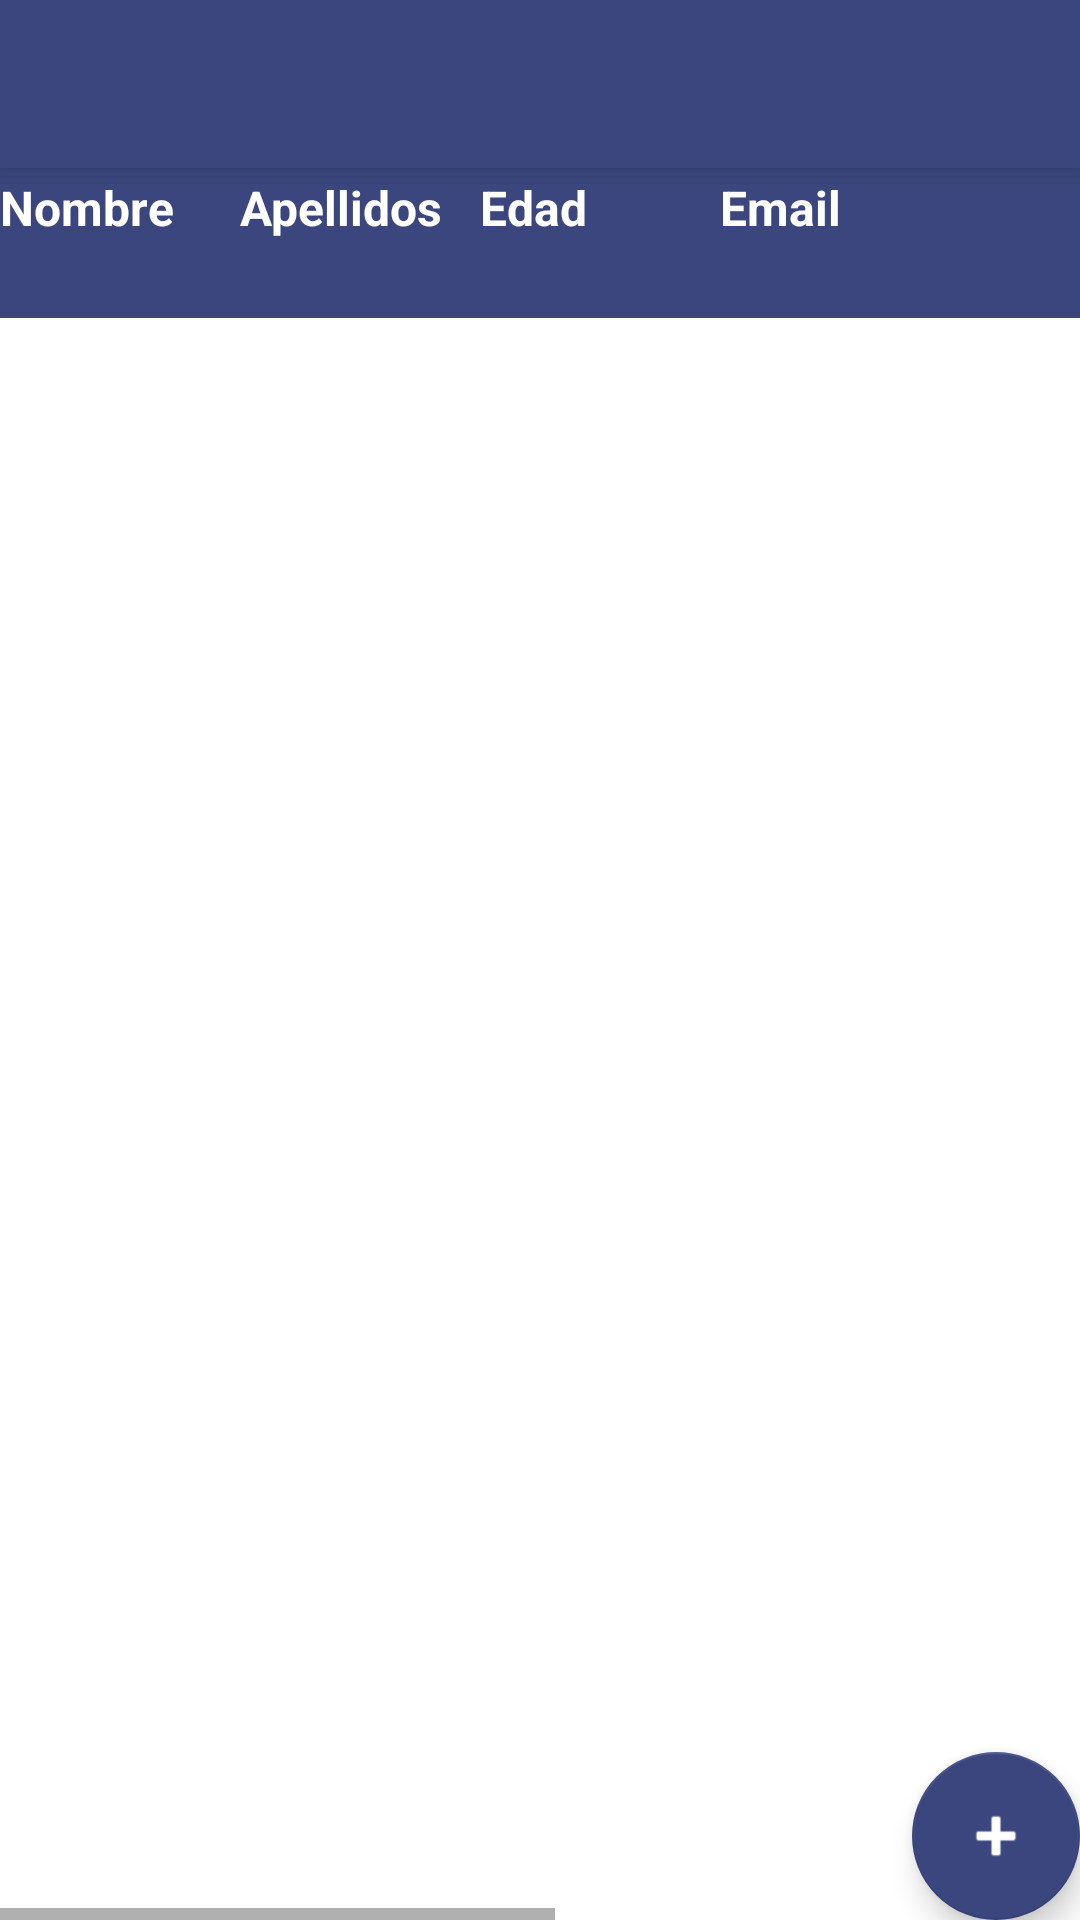

This screen was rendered from an Android layout file. Write that file and the resources it references.
<!-- AndroidManifest.xml: activity theme Theme.Sion.NoActionBar -->
<!-- res/layout/activity_main.xml -->
<?xml version="1.0" encoding="utf-8"?>
<androidx.coordinatorlayout.widget.CoordinatorLayout xmlns:android="http://schemas.android.com/apk/res/android"
    xmlns:app="http://schemas.android.com/apk/res-auto"
    xmlns:tools="http://schemas.android.com/tools"
    android:layout_width="match_parent"
    android:layout_height="match_parent"
    tools:context=".MainActivity">

    <com.google.android.material.appbar.AppBarLayout
        android:layout_width="match_parent"
        android:layout_height="wrap_content"
        android:theme="@style/Theme.Sion.AppBarOverlay">

        <androidx.appcompat.widget.Toolbar
            android:id="@+id/toolbar"
            android:layout_width="match_parent"
            android:layout_height="?attr/actionBarSize"
            android:background="?attr/colorPrimary"
            app:popupTheme="@style/Theme.Sion.PopupOverlay" />

    </com.google.android.material.appbar.AppBarLayout>

    <include layout="@layout/content_main" />

    <com.google.android.material.floatingactionbutton.FloatingActionButton
        android:id="@+id/fab"
        android:layout_width="wrap_content"
        android:layout_height="wrap_content"
        android:layout_gravity="bottom|end"
        android:layout_margin="@dimen/fab_margin"
        app:srcCompat="@android:drawable/ic_input_add"
        app:tint="@color/white" />

</androidx.coordinatorlayout.widget.CoordinatorLayout>
<!-- res/layout/content_main.xml (included above) -->
<?xml version="1.0" encoding="utf-8"?>
<RelativeLayout  xmlns:android="http://schemas.android.com/apk/res/android"
    xmlns:app="http://schemas.android.com/apk/res-auto"
    xmlns:tools="http://schemas.android.com/tools"
    android:layout_width="match_parent"
    android:layout_height="match_parent"
    app:layout_behavior="@string/appbar_scrolling_view_behavior">

    <HorizontalScrollView
        android:layout_width="match_parent"
        android:layout_height="match_parent">

        <LinearLayout
            android:layout_width="wrap_content"
            android:layout_height="wrap_content"
            android:orientation="vertical">

            <LinearLayout
                android:layout_width="match_parent"
                android:layout_height="wrap_content"
                android:background="?attr/colorPrimary"
                android:orientation="horizontal">

                <TextView
                    android:id="@+id/fdg"
                    android:layout_width="80dp"
                    android:layout_height="50dp"
                    android:text="Nombre"
                    android:scaleType="centerCrop"
                    android:textColor="#FFF"
                    android:textSize="16sp"
                    android:textStyle="bold" />




                <TextView
                    android:id="@+id/ndfgdame"
                    android:layout_width="80dp"
                    android:layout_height="50dp"

                    android:scaleType="centerCrop"
                    android:text="Apellidos"
                    android:textColor="#FFF"
                    android:textSize="16sp"
                    android:textStyle="bold" />

                <TextView
                    android:id="@+id/fd"
                    android:layout_width="80dp"
                    android:layout_height="50dp"
                    android:scaleType="centerCrop"
                    android:text="Edad"
                    android:textColor="#FFF"
                    android:textSize="16sp"
                    android:textStyle="bold" />

                <TextView
                    android:id="@+id/nadsme"
                    android:layout_width="160dp"
                    android:layout_height="50dp"
                    android:scaleType="centerCrop"
                    android:text="Email"
                    android:textColor="#FFF"
                    android:textSize="16sp"
                    android:textStyle="bold" />

                <TextView
                    android:id="@+id/nasdsme"
                    android:layout_width="100dp"
                    android:layout_height="50dp"
                    android:scaleType="centerCrop"
                    android:text="Nacionalidad"
                    android:textColor="#FFF"
                    android:textSize="16sp"
                    android:textStyle="bold" />

                <TextView
                    android:id="@+id/dsd"
                    android:layout_width="80dp"
                    android:layout_height="50dp"
                    android:scaleType="centerCrop"
                    android:text="CI"
                    android:textColor="#FFF"
                    android:textSize="18sp"
                    android:textStyle="bold" />
                <TextView
                    android:id="@+id/dff"
                    android:layout_width="120dp"
                    android:layout_height="50dp"
                    android:scaleType="centerCrop"
                    android:text="Opciones"
                    android:textColor="#FFF"
                    android:textSize="18sp"
                    android:textStyle="bold" />
            </LinearLayout>

            <LinearLayout
                android:layout_width="match_parent"
                android:layout_height="wrap_content"
                android:orientation="vertical">


                <androidx.recyclerview.widget.RecyclerView
                    android:id="@+id/recy"
                    android:layout_width="wrap_content"
                    android:layout_height="wrap_content"
                    app:layout_constraintBottom_toBottomOf="parent" />


            </LinearLayout>


        </LinearLayout>


    </HorizontalScrollView>



</RelativeLayout >
<!-- resources referenced by this layout -->
<resources>
  <color name="white">#FFFFFFFF</color>
  <style name="Theme.Sion.AppBarOverlay" parent="ThemeOverlay.AppCompat.Dark.ActionBar" />
  <style name="Theme.Sion.PopupOverlay" parent="ThemeOverlay.AppCompat.Light" />
  <style name="Theme.Sion.NoActionBar">
          <item name="windowActionBar">false</item>
          <item name="windowNoTitle">true</item>
      </style>
</resources>
